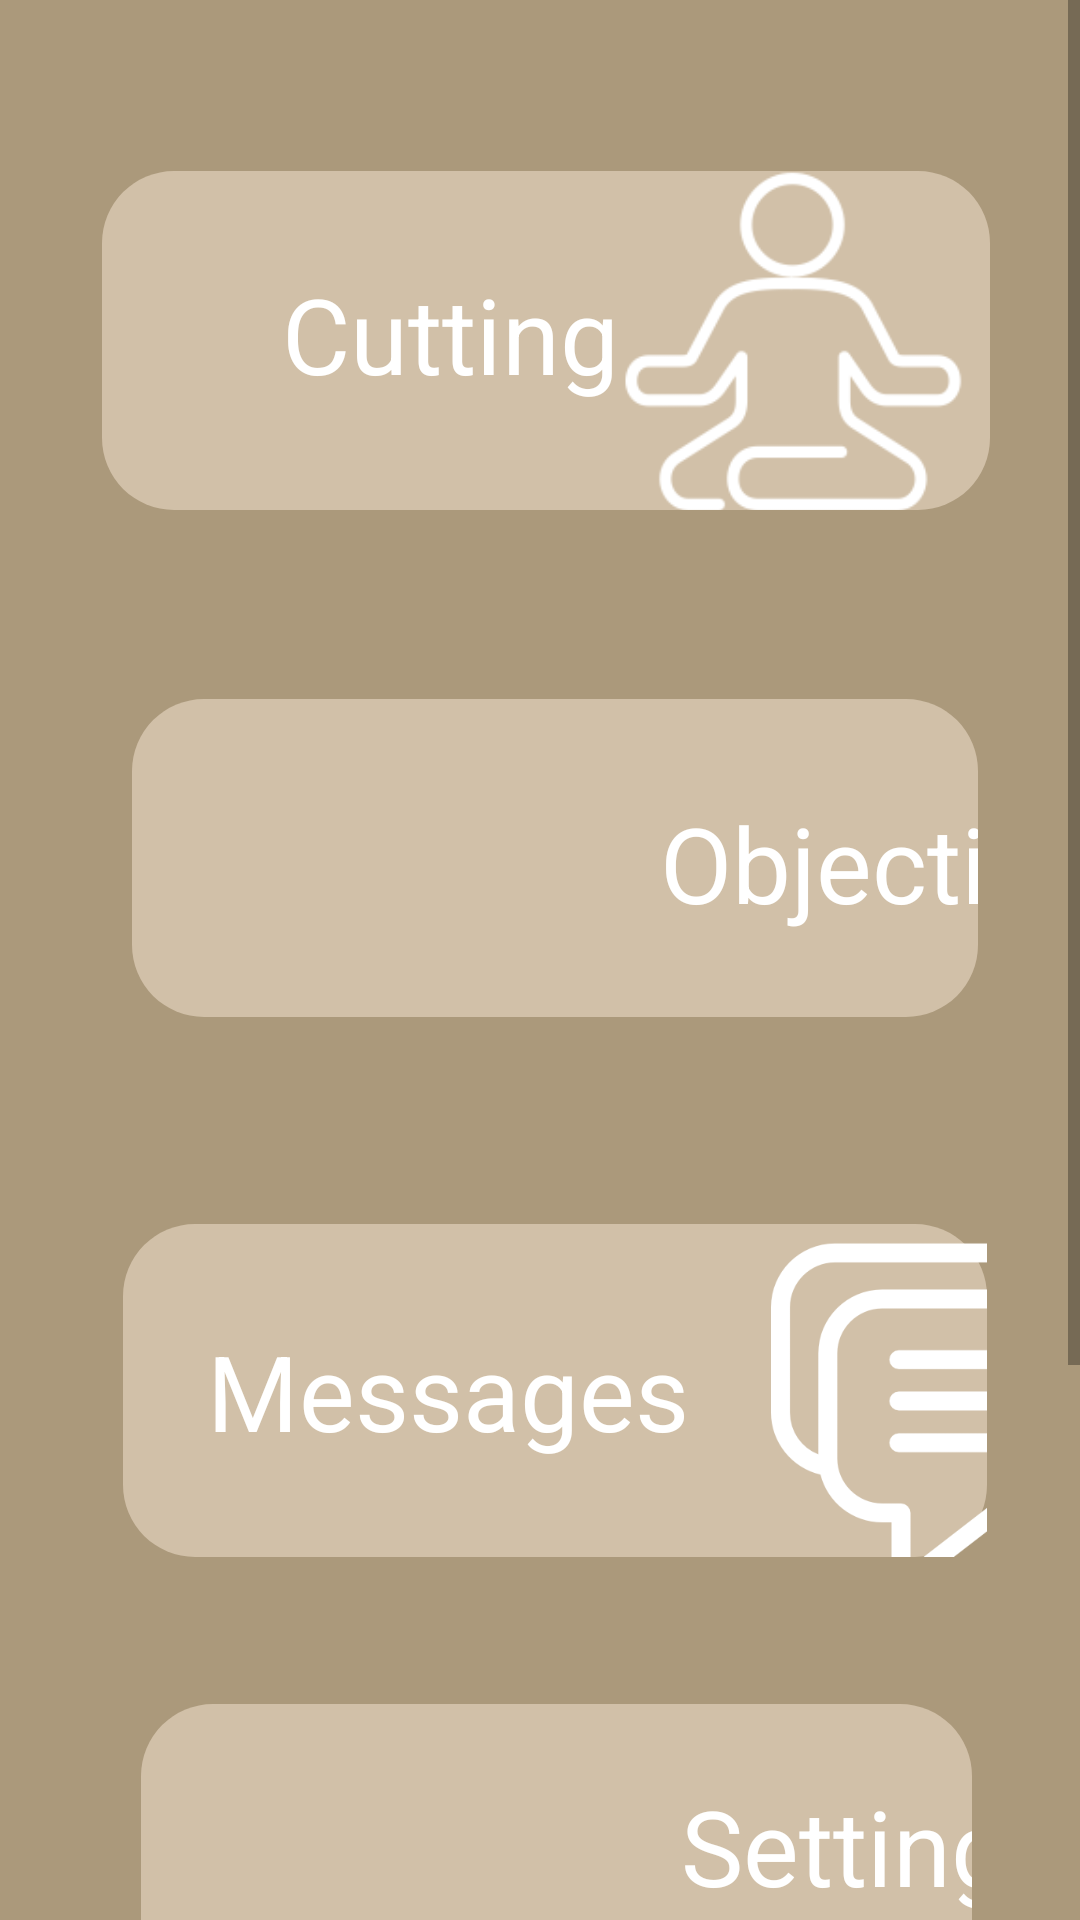

Android layout source for this screen:
<!-- AndroidManifest.xml: application theme Theme.Meditatio_Appli -->
<!-- res/layout/activity_cutting.xml -->
<?xml version="1.0" encoding="utf-8"?>
<ScrollView xmlns:android="http://schemas.android.com/apk/res/android"
    android:layout_width="match_parent"
    android:layout_height="match_parent"
    xmlns:app="http://schemas.android.com/apk/res-auto"
    xmlns:tools="http://schemas.android.com/tools">
    <RelativeLayout
        android:layout_width="match_parent"
        android:layout_height="900dp"
        android:background="@drawable/beige_background"
        tools:context="capteurs.Objectifs"
        android:orientation="vertical">

        <androidx.constraintlayout.widget.ConstraintLayout
            android:id="@+id/background1"
            android:layout_width="wrap_content"
            android:layout_height="113dp"
            android:layout_alignParentStart="true"
            android:layout_alignParentEnd="true"
            android:layout_marginStart="34dp"
            android:layout_marginTop="57dp"
            android:layout_marginEnd="30dp"
            android:background="@drawable/beige_clair_background">

            <TextView
                android:id="@+id/Score"
                android:layout_width="140dp"
                android:layout_height="50dp"
                android:layout_marginLeft="60dp"
                android:layout_marginBottom="32dp"
                android:text="Cutting"
                android:textColor="@color/white"
                android:textSize="35sp"
                app:layout_constraintBottom_toBottomOf="parent"
                app:layout_constraintLeft_toLeftOf="parent" />

            <ImageView
                android:id="@+id/image_1"
                android:layout_width="125dp"
                android:layout_height="139dp"
                android:layout_marginRight="4dp"
                android:src="@drawable/image_1"
                app:layout_constraintBottom_toBottomOf="parent"
                app:layout_constraintRight_toRightOf="parent"
                app:layout_constraintTop_toTopOf="parent"></ImageView>
        </androidx.constraintlayout.widget.ConstraintLayout>

        <androidx.constraintlayout.widget.ConstraintLayout
            android:id="@+id/background2"
            android:layout_width="333dp"
            android:layout_height="106dp"
            android:layout_below="@+id/background1"
            android:layout_alignParentStart="true"
            android:layout_alignParentEnd="true"
            android:layout_marginStart="44dp"
            android:layout_marginTop="63dp"
            android:layout_marginEnd="34dp"
            android:background="@drawable/beige_clair_background">

            <TextView
                android:id="@+id/objectifs"
                android:layout_width="wrap_content"
                android:layout_height="wrap_content"
                android:layout_marginLeft="176dp"
                android:layout_marginBottom="28dp"
                android:text="Objectifs"
                android:textColor="@color/white"
                android:textSize="35sp"
                app:layout_constraintBottom_toBottomOf="parent"
                app:layout_constraintLeft_toLeftOf="parent" />

            <ImageView
                android:id="@+id/objectif"
                android:layout_width="125dp"
                android:layout_height="139dp"
                android:layout_marginRight="212dp"
                android:src="@drawable/objectif"
                app:layout_constraintBottom_toBottomOf="parent"
                app:layout_constraintRight_toRightOf="parent"
                app:layout_constraintTop_toTopOf="parent"
                app:layout_constraintVertical_bias="0.484"></ImageView>

        </androidx.constraintlayout.widget.ConstraintLayout>

        <androidx.constraintlayout.widget.ConstraintLayout
            android:id="@+id/background3"
            android:layout_width="339dp"
            android:layout_height="111dp"
            android:layout_below="@+id/background2"
            android:layout_alignParentStart="true"
            android:layout_alignParentEnd="true"
            android:layout_marginStart="41dp"
            android:layout_marginTop="69dp"
            android:layout_marginEnd="31dp"
            android:background="@drawable/beige_clair_background">

            <TextView
                android:id="@+id/Messages"
                android:layout_width="wrap_content"
                android:layout_height="wrap_content"
                android:layout_marginLeft="28dp"
                android:layout_marginBottom="32dp"
                android:text="Messages"
                android:textColor="@color/white"
                android:textSize="35sp"
                app:layout_constraintBottom_toBottomOf="parent"
                app:layout_constraintLeft_toLeftOf="parent" />

            <ImageView
                android:id="@+id/message"
                android:layout_width="134dp"
                android:layout_height="155dp"
                android:layout_marginStart="216dp"
                android:src="@drawable/message"
                app:layout_constraintBottom_toBottomOf="parent"
                app:layout_constraintStart_toStartOf="parent"
                app:layout_constraintTop_toTopOf="parent"
                app:layout_constraintVertical_bias="0.295"></ImageView>
        </androidx.constraintlayout.widget.ConstraintLayout>

        <androidx.constraintlayout.widget.ConstraintLayout
            android:id="@+id/background4"
            android:layout_width="wrap_content"
            android:layout_height="114dp"
            android:layout_below="@+id/background3"
            android:layout_alignParentStart="true"
            android:layout_alignParentEnd="true"
            android:layout_marginStart="47dp"
            android:layout_marginTop="49dp"
            android:layout_marginEnd="36dp"
            android:background="@drawable/beige_clair_background">

            <TextView
                android:id="@+id/Settings"
                android:layout_width="wrap_content"
                android:layout_height="wrap_content"
                android:layout_marginLeft="180dp"

                android:layout_marginTop="24dp"
                android:text="Settings"
                android:textColor="@color/white"
                android:textSize="35sp"
                app:layout_constraintLeft_toLeftOf="parent"
                app:layout_constraintTop_toTopOf="parent" />

            <ImageView
                android:id="@+id/settings"
                android:layout_width="141dp"
                android:layout_height="129dp"
                android:layout_marginRight="204dp"
                android:src="@drawable/settings"
                app:layout_constraintBottom_toBottomOf="parent"
                app:layout_constraintRight_toRightOf="parent"
                app:layout_constraintTop_toTopOf="parent"
                app:layout_constraintVertical_bias="0.555"></ImageView>
        </androidx.constraintlayout.widget.ConstraintLayout>
    </RelativeLayout>
</ScrollView>
<!-- resources referenced by this layout -->
<resources>
  <color name="white">#FFFFFFFF</color>
  <!-- drawable beige_background (drawable) -->
  <?xml version="1.0" encoding="utf-8"?>
  <selector xmlns:android="http://schemas.android.com/apk/res/android">
  <item>
      <shape android:shape="rectangle">
          <solid android:color="#ab997b"/>
      </shape>
  </item>
  </selector>
  <!-- drawable beige_clair_background (drawable) -->
  <?xml version="1.0" encoding="utf-8"?>
  <selector xmlns:android="http://schemas.android.com/apk/res/android">
      <item>
          <shape android:shape="rectangle">
              <solid android:color="@color/beige"/>
              <corners android:radius="24dp"/>
          </shape>
      </item>
  </selector>
  <!-- drawable image_1: png bitmap (drawable, 5996 bytes) -->
  <!-- drawable message: png bitmap (drawable, 12786 bytes) -->
  <style name="Theme.Meditatio_Appli" parent="android:Theme.Material.Light.NoActionBar">
          <item name="android:statusBarColor">@color/purple_700</item>
      </style>
  <color name="beige">#D1C0A8</color>
  <color name="purple_700">#FF3700B3</color>
</resources>
